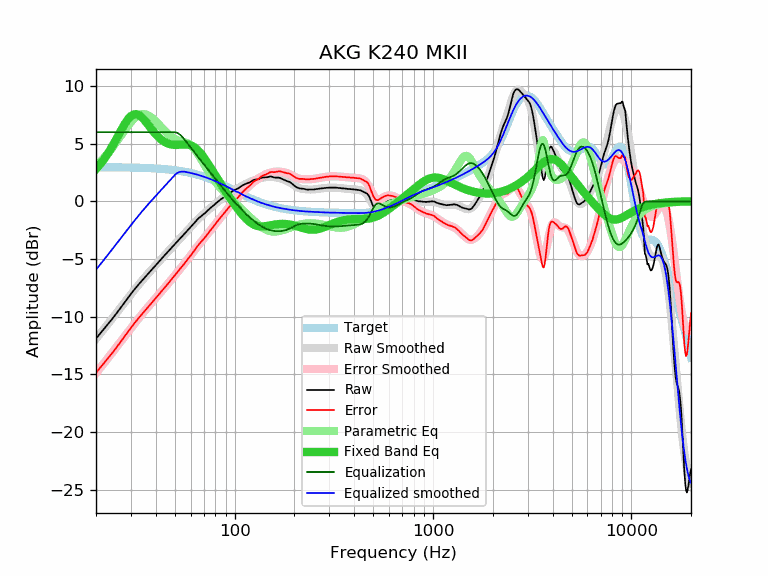

The table this chart was drawn from, first rows:
frequency, raw, error, smoothed, error_smoothed, equalization, parametric_eq, equalized_raw, equalized_smoothed, target
20, -11.89, -14.86, -11.92, -14.88, 6.00, 2.81, -5.89, -5.92, 2.97
21, -11.45, -14.42, -11.47, -14.43, 6.00, 3.22, -5.45, -5.47, 2.97
22, -11.04, -14.00, -11.03, -14.00, 6.00, 3.67, -5.04, -5.03, 2.96
23, -10.64, -13.60, -10.61, -13.57, 6.00, 4.17, -4.64, -4.61, 2.96
24, -10.24, -13.20, -10.20, -13.16, 6.00, 4.69, -4.24, -4.20, 2.96
25, -9.85, -12.81, -9.81, -12.77, 6.00, 5.23, -3.85, -3.81, 2.96
26, -9.45, -12.40, -9.43, -12.38, 6.00, 5.77, -3.45, -3.43, 2.95
27, -9.08, -12.03, -9.07, -12.01, 6.00, 6.29, -3.08, -3.07, 2.95
28, -8.72, -11.66, -8.71, -11.66, 6.00, 6.75, -2.72, -2.71, 2.94
29, -8.36, -11.30, -8.38, -11.32, 6.00, 7.13, -2.36, -2.38, 2.94
30, -8.02, -10.96, -8.05, -10.99, 6.00, 7.40, -2.02, -2.05, 2.94
31, -7.70, -10.63, -7.74, -10.67, 6.00, 7.55, -1.70, -1.74, 2.93
32, -7.41, -10.33, -7.45, -10.37, 6.00, 7.56, -1.41, -1.45, 2.92
33, -7.14, -10.06, -7.17, -10.08, 6.00, 7.47, -1.14, -1.17, 2.92
34, -6.89, -9.80, -6.90, -9.81, 6.00, 7.30, -0.89, -0.90, 2.91
35, -6.65, -9.55, -6.64, -9.55, 6.00, 7.07, -0.65, -0.64, 2.90
36, -6.41, -9.31, -6.40, -9.30, 6.00, 6.81, -0.41, -0.40, 2.90
37, -6.18, -9.07, -6.17, -9.05, 6.00, 6.55, -0.18, -0.17, 2.89
38, -5.96, -8.84, -5.94, -8.82, 6.00, 6.29, 0.04, 0.06, 2.88
39, -5.74, -8.61, -5.73, -8.60, 6.00, 6.05, 0.26, 0.27, 2.87
40, -5.53, -8.39, -5.52, -8.38, 6.00, 5.83, 0.47, 0.48, 2.86
41, -5.33, -8.17, -5.32, -8.16, 6.00, 5.63, 0.67, 0.68, 2.84
42, -5.13, -7.96, -5.12, -7.95, 6.00, 5.46, 0.87, 0.88, 2.83
43, -4.93, -7.75, -4.93, -7.75, 6.00, 5.31, 1.07, 1.07, 2.82
44, -4.74, -7.55, -4.74, -7.55, 6.00, 5.19, 1.26, 1.26, 2.81
45, -4.56, -7.35, -4.56, -7.35, 6.00, 5.10, 1.44, 1.44, 2.79
46, -4.38, -7.16, -4.38, -7.15, 6.00, 5.02, 1.62, 1.62, 2.78
47, -4.20, -6.96, -4.20, -6.96, 6.00, 4.97, 1.80, 1.80, 2.76
48, -4.03, -6.77, -4.03, -6.77, 6.00, 4.93, 1.97, 1.97, 2.74
49, -3.86, -6.58, -3.86, -6.59, 6.00, 4.91, 2.14, 2.14, 2.72
50, -3.70, -6.41, -3.70, -6.41, 6.00, 4.90, 2.30, 2.30, 2.71
51, -3.54, -6.23, -3.54, -6.23, 5.97, 4.90, 2.43, 2.43, 2.69
52, -3.38, -6.05, -3.38, -6.05, 5.89, 4.90, 2.51, 2.51, 2.67
53, -3.23, -5.87, -3.23, -5.87, 5.79, 4.91, 2.56, 2.56, 2.64
54, -3.08, -5.70, -3.07, -5.69, 5.65, 4.92, 2.57, 2.58, 2.62
55, -2.93, -5.53, -2.92, -5.52, 5.51, 4.93, 2.58, 2.59, 2.60
56, -2.78, -5.35, -2.77, -5.35, 5.35, 4.94, 2.57, 2.57, 2.57
57, -2.63, -5.18, -2.63, -5.18, 5.18, 4.93, 2.55, 2.55, 2.55
58, -2.49, -5.01, -2.49, -5.01, 5.01, 4.92, 2.52, 2.52, 2.52
59, -2.35, -4.84, -2.34, -4.84, 4.84, 4.90, 2.49, 2.49, 2.49
60, -2.22, -4.69, -2.21, -4.67, 4.67, 4.86, 2.45, 2.47, 2.47
61, -2.09, -4.53, -2.07, -4.51, 4.51, 4.81, 2.42, 2.44, 2.44
62, -1.95, -4.36, -1.94, -4.35, 4.35, 4.74, 2.40, 2.41, 2.41
63, -1.81, -4.19, -1.82, -4.20, 4.20, 4.67, 2.39, 2.38, 2.38
64, -1.67, -4.02, -1.70, -4.04, 4.04, 4.57, 2.37, 2.35, 2.35
65, -1.55, -3.86, -1.58, -3.90, 3.90, 4.47, 2.35, 2.31, 2.31
66, -1.44, -3.72, -1.47, -3.75, 3.75, 4.35, 2.31, 2.28, 2.28
67, -1.35, -3.60, -1.37, -3.61, 3.61, 4.22, 2.26, 2.25, 2.25
68, -1.26, -3.47, -1.26, -3.48, 3.48, 4.09, 2.22, 2.21, 2.21
69, -1.18, -3.36, -1.16, -3.34, 3.34, 3.95, 2.16, 2.18, 2.18
70, -1.09, -3.23, -1.07, -3.21, 3.21, 3.80, 2.12, 2.14, 2.14
71, -1.00, -3.10, -0.98, -3.08, 3.08, 3.64, 2.08, 2.10, 2.10
72, -0.90, -2.97, -0.88, -2.95, 2.95, 3.49, 2.05, 2.07, 2.07
73, -0.81, -2.84, -0.79, -2.82, 2.82, 3.33, 2.01, 2.03, 2.03
74, -0.70, -2.69, -0.71, -2.70, 2.70, 3.17, 2.00, 1.99, 1.99
75, -0.61, -2.56, -0.62, -2.57, 2.57, 3.01, 1.96, 1.95, 1.95
76, -0.53, -2.44, -0.53, -2.45, 2.45, 2.85, 1.92, 1.91, 1.91
77, -0.45, -2.32, -0.45, -2.32, 2.32, 2.70, 1.87, 1.87, 1.87
78, -0.37, -2.20, -0.37, -2.20, 2.20, 2.54, 1.83, 1.83, 1.83
79, -0.29, -2.08, -0.28, -2.08, 2.08, 2.39, 1.79, 1.79, 1.79
... 553 more rows
